Run: headless pygame with SDL's dummy video driver; simulated clock (each Clock.tick advances the game by its frame time, no real sleeping); random seed 0; keys injected as events and as key.get_pressed() state; mouse plan: one left click at the window centre at the start of phase 2, then a move to the lower-right quarter at the start of phase 3.
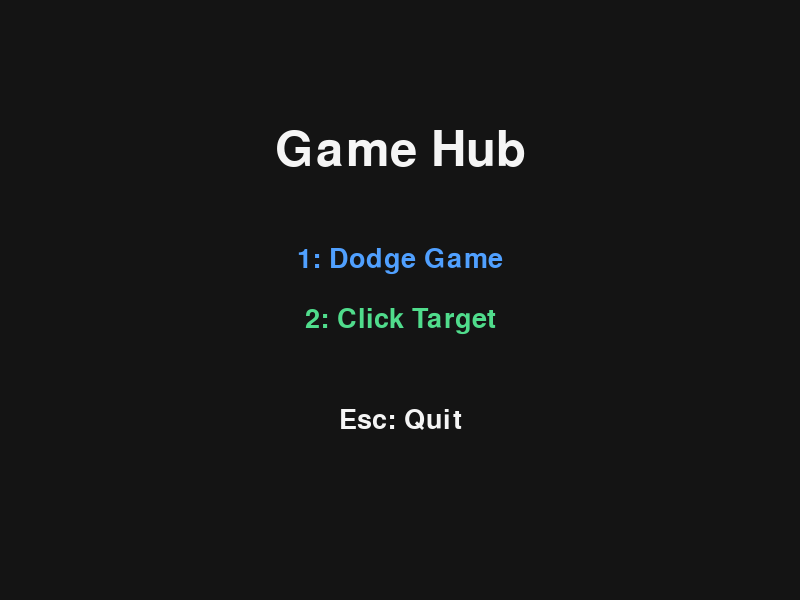
Frame 1 of 4 · flips 1–60 · no input
Frame 2 of 4 · flips 61–180 · clicked the window centre · tapped SPACE, RETURN · held RIGHT (→), D · screen unchanged from frame 1, image omitted
Frame 3 of 4 · flips 181–300 · moved the mouse to the lower-right quarter · held DOWN (↓), S · screen unchanged from frame 2, image omitted
Frame 4 of 4 · flips 301–420 · held LEFT (←), A, UP (↑), W · screen unchanged from frame 3, image omitted

The pygame program that drew these frames:

import random
from dataclasses import dataclass

import pygame


WIDTH = 800
HEIGHT = 600
FPS = 60

WHITE = (245, 245, 245)
BLACK = (20, 20, 20)
BLUE = (80, 160, 255)
GREEN = (80, 220, 140)
RED = (240, 90, 90)
YELLOW = (245, 210, 90)


@dataclass
class AppContext:
    screen: pygame.Surface
    clock: pygame.time.Clock
    font: pygame.font.Font
    small_font: pygame.font.Font


def draw_text(
    screen: pygame.Surface,
    font: pygame.font.Font,
    text: str,
    color: tuple[int, int, int],
    center: tuple[int, int],
) -> None:
    surface = font.render(text, True, color)
    rect = surface.get_rect(center=center)
    screen.blit(surface, rect)


def show_menu(ctx: AppContext) -> str | None:
    while True:
        for event in pygame.event.get():
            if event.type == pygame.QUIT:
                return None
            if event.type == pygame.KEYDOWN:
                if event.key == pygame.K_ESCAPE:
                    return None
                if event.key == pygame.K_1:
                    return "dodge"
                if event.key == pygame.K_2:
                    return "target"

        ctx.screen.fill(BLACK)
        draw_text(ctx.screen, ctx.font, "Game Hub", WHITE, (WIDTH // 2, 150))
        draw_text(ctx.screen, ctx.small_font, "1: Dodge Game", BLUE, (WIDTH // 2, 260))
        draw_text(ctx.screen, ctx.small_font, "2: Click Target", GREEN, (WIDTH // 2, 320))
        draw_text(ctx.screen, ctx.small_font, "Esc: Quit", WHITE, (WIDTH // 2, 420))
        pygame.display.flip()
        ctx.clock.tick(FPS)


def run_dodge_game(ctx: AppContext) -> None:
    player = pygame.Rect(WIDTH // 2 - 25, HEIGHT - 70, 50, 50)
    blocks: list[pygame.Rect] = []
    score = 0
    spawn_timer = 0

    while True:
        for event in pygame.event.get():
            if event.type == pygame.QUIT:
                raise SystemExit
            if event.type == pygame.KEYDOWN and event.key == pygame.K_ESCAPE:
                return

        keys = pygame.key.get_pressed()
        if keys[pygame.K_LEFT]:
            player.x -= 6
        if keys[pygame.K_RIGHT]:
            player.x += 6
        if keys[pygame.K_UP]:
            player.y -= 6
        if keys[pygame.K_DOWN]:
            player.y += 6
        player.clamp_ip(ctx.screen.get_rect())

        spawn_timer += 1
        if spawn_timer >= 30:
            spawn_timer = 0
            blocks.append(pygame.Rect(random.randint(0, WIDTH - 40), -40, 40, 40))

        for block in blocks:
            block.y += 5
        blocks = [block for block in blocks if block.y < HEIGHT]
        score += 1

        if any(player.colliderect(block) for block in blocks):
            return

        ctx.screen.fill(BLACK)
        pygame.draw.rect(ctx.screen, BLUE, player)
        for block in blocks:
            pygame.draw.rect(ctx.screen, RED, block)
        draw_text(ctx.screen, ctx.small_font, f"Score: {score}", WHITE, (90, 30))
        draw_text(ctx.screen, ctx.small_font, "Esc: Menu", WHITE, (700, 30))
        pygame.display.flip()
        ctx.clock.tick(FPS)


def run_click_target(ctx: AppContext) -> None:
    target = pygame.Rect(0, 0, 60, 60)
    target.center = (random.randint(80, WIDTH - 80), random.randint(100, HEIGHT - 80))
    score = 0
    time_left = FPS * 20

    while time_left > 0:
        for event in pygame.event.get():
            if event.type == pygame.QUIT:
                raise SystemExit
            if event.type == pygame.KEYDOWN and event.key == pygame.K_ESCAPE:
                return
            if event.type == pygame.MOUSEBUTTONDOWN and target.collidepoint(event.pos):
                score += 1
                target.center = (
                    random.randint(80, WIDTH - 80),
                    random.randint(100, HEIGHT - 80),
                )

        time_left -= 1
        seconds = time_left // FPS

        ctx.screen.fill(BLACK)
        pygame.draw.ellipse(ctx.screen, YELLOW, target)
        draw_text(ctx.screen, ctx.small_font, f"Score: {score}", WHITE, (90, 30))
        draw_text(ctx.screen, ctx.small_font, f"Time: {seconds}", WHITE, (WIDTH // 2, 30))
        draw_text(ctx.screen, ctx.small_font, "Esc: Menu", WHITE, (700, 30))
        pygame.display.flip()
        ctx.clock.tick(FPS)


def main() -> None:
    pygame.init()
    try:
        screen = pygame.display.set_mode((WIDTH, HEIGHT))
        pygame.display.set_caption("Game Hub")
        ctx = AppContext(
            screen=screen,
            clock=pygame.time.Clock(),
            font=pygame.font.Font(None, 72),
            small_font=pygame.font.Font(None, 40),
        )

        while True:
            selected_game = show_menu(ctx)
            if selected_game is None:
                break
            if selected_game == "dodge":
                run_dodge_game(ctx)
            elif selected_game == "target":
                run_click_target(ctx)
    finally:
        pygame.quit()


if __name__ == "__main__":
    main()
